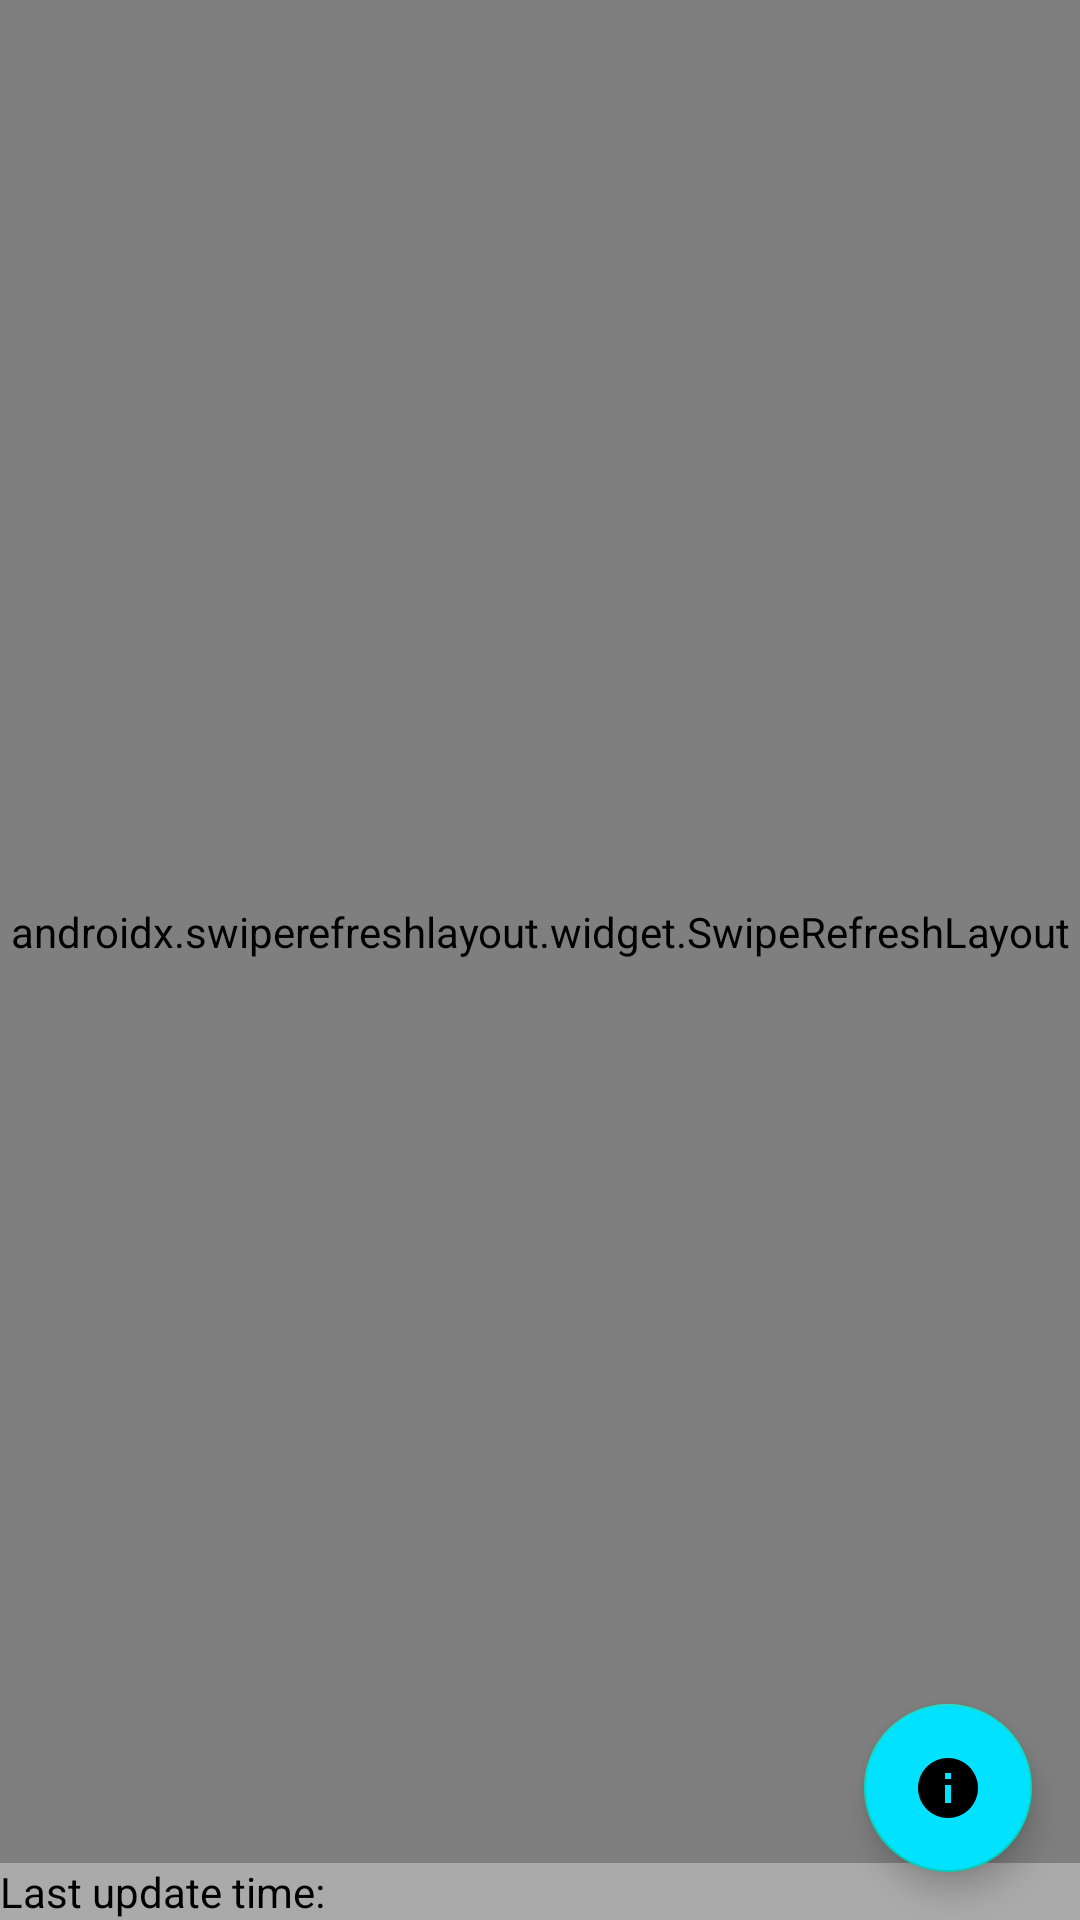

The Android layout XML behind this screen, and the referenced resources:
<!-- AndroidManifest.xml: application theme Theme.PrintfulTestTask -->
<!-- res/layout/activity_main.xml -->
<?xml version="1.0" encoding="utf-8"?>
<RelativeLayout
    xmlns:android="http://schemas.android.com/apk/res/android"
    android:layout_width="match_parent"
    android:layout_height="match_parent">
    <androidx.swiperefreshlayout.widget.SwipeRefreshLayout
        android:id="@+id/swipeContainer"
        android:layout_width="match_parent"
        android:layout_height="wrap_content"
        android:layout_alignParentStart="true"
        android:layout_alignParentTop="true"
        android:layout_above="@+id/updateLayout">

        <ListView
            android:id="@+id/ListOfItems"
            android:layout_width="match_parent"
            android:layout_height="match_parent"
            android:layout_alignParentStart="true"
            android:layout_alignParentEnd="true"
            android:padding="10dp"
            >

        </ListView>
    </androidx.swiperefreshlayout.widget.SwipeRefreshLayout>

    <com.google.android.material.floatingactionbutton.FloatingActionButton
        android:layout_width="wrap_content"
        android:layout_height="wrap_content"
        android:layout_alignParentEnd="true"
        android:layout_alignParentBottom="true"
        android:layout_marginEnd="16dp"
        android:layout_marginBottom="16dp"
        android:backgroundTint="#00E2FF"
        android:src="@drawable/ic_baseline_info_48"
        android:id="@+id/infoFab"/>

    <LinearLayout
        android:layout_width="match_parent"
        android:layout_height="wrap_content"
        android:layout_alignParentBottom="true"
        android:layout_alignParentStart="true"
        android:background="@android:color/darker_gray"
        android:orientation="horizontal"
        android:id="@+id/updateLayout">
        <TextView
            android:layout_width="wrap_content"
            android:layout_height="wrap_content"
            android:text="Last update time: "
            android:textColor="@color/black"/>
        <TextView
            android:layout_width="wrap_content"
            android:layout_height="wrap_content"
            android:textColor="@color/black"
            android:id="@+id/LastSyncTime"/>
    </LinearLayout>
  </RelativeLayout>
<!-- resources referenced by this layout -->
<resources>
  <!-- drawable ic_baseline_info_48 (drawable) -->
  <vector android:height="48dp" android:tint="#00E2FF"
      android:viewportHeight="24" android:viewportWidth="24"
      android:width="48dp" xmlns:android="http://schemas.android.com/apk/res/android">
      <path android:fillColor="@android:color/white" android:pathData="M12,2C6.48,2 2,6.48 2,12s4.48,10 10,10 10,-4.48 10,-10S17.52,2 12,2zM13,17h-2v-6h2v6zM13,9h-2L11,7h2v2z"/>
  </vector>
  <style name="Theme.PrintfulTestTask" parent="Theme.MaterialComponents.DayNight.DarkActionBar">
          
          <item name="colorPrimary">@color/purple_500</item>
          <item name="colorPrimaryVariant">@color/purple_700</item>
          <item name="colorOnPrimary">@color/white</item>
          
          <item name="colorSecondary">@color/teal_200</item>
          <item name="colorSecondaryVariant">@color/teal_700</item>
          <item name="colorOnSecondary">@color/black</item>
          
          <item name="android:statusBarColor" tools:targetApi="l">?attr/colorPrimaryVariant</item>
          
      </style>
  <!-- not gathered from this repository: default colours our renderer supplied (Android Studio template values) -->
  <color name="purple_500">#FF6200EE</color>
  <color name="purple_700">#FF3700B3</color>
  <color name="teal_200">#FF03DAC5</color>
  <color name="teal_700">#FF018786</color>
  <color name="black">#FF000000</color>
  <color name="white">#FFFFFFFF</color>
</resources>
